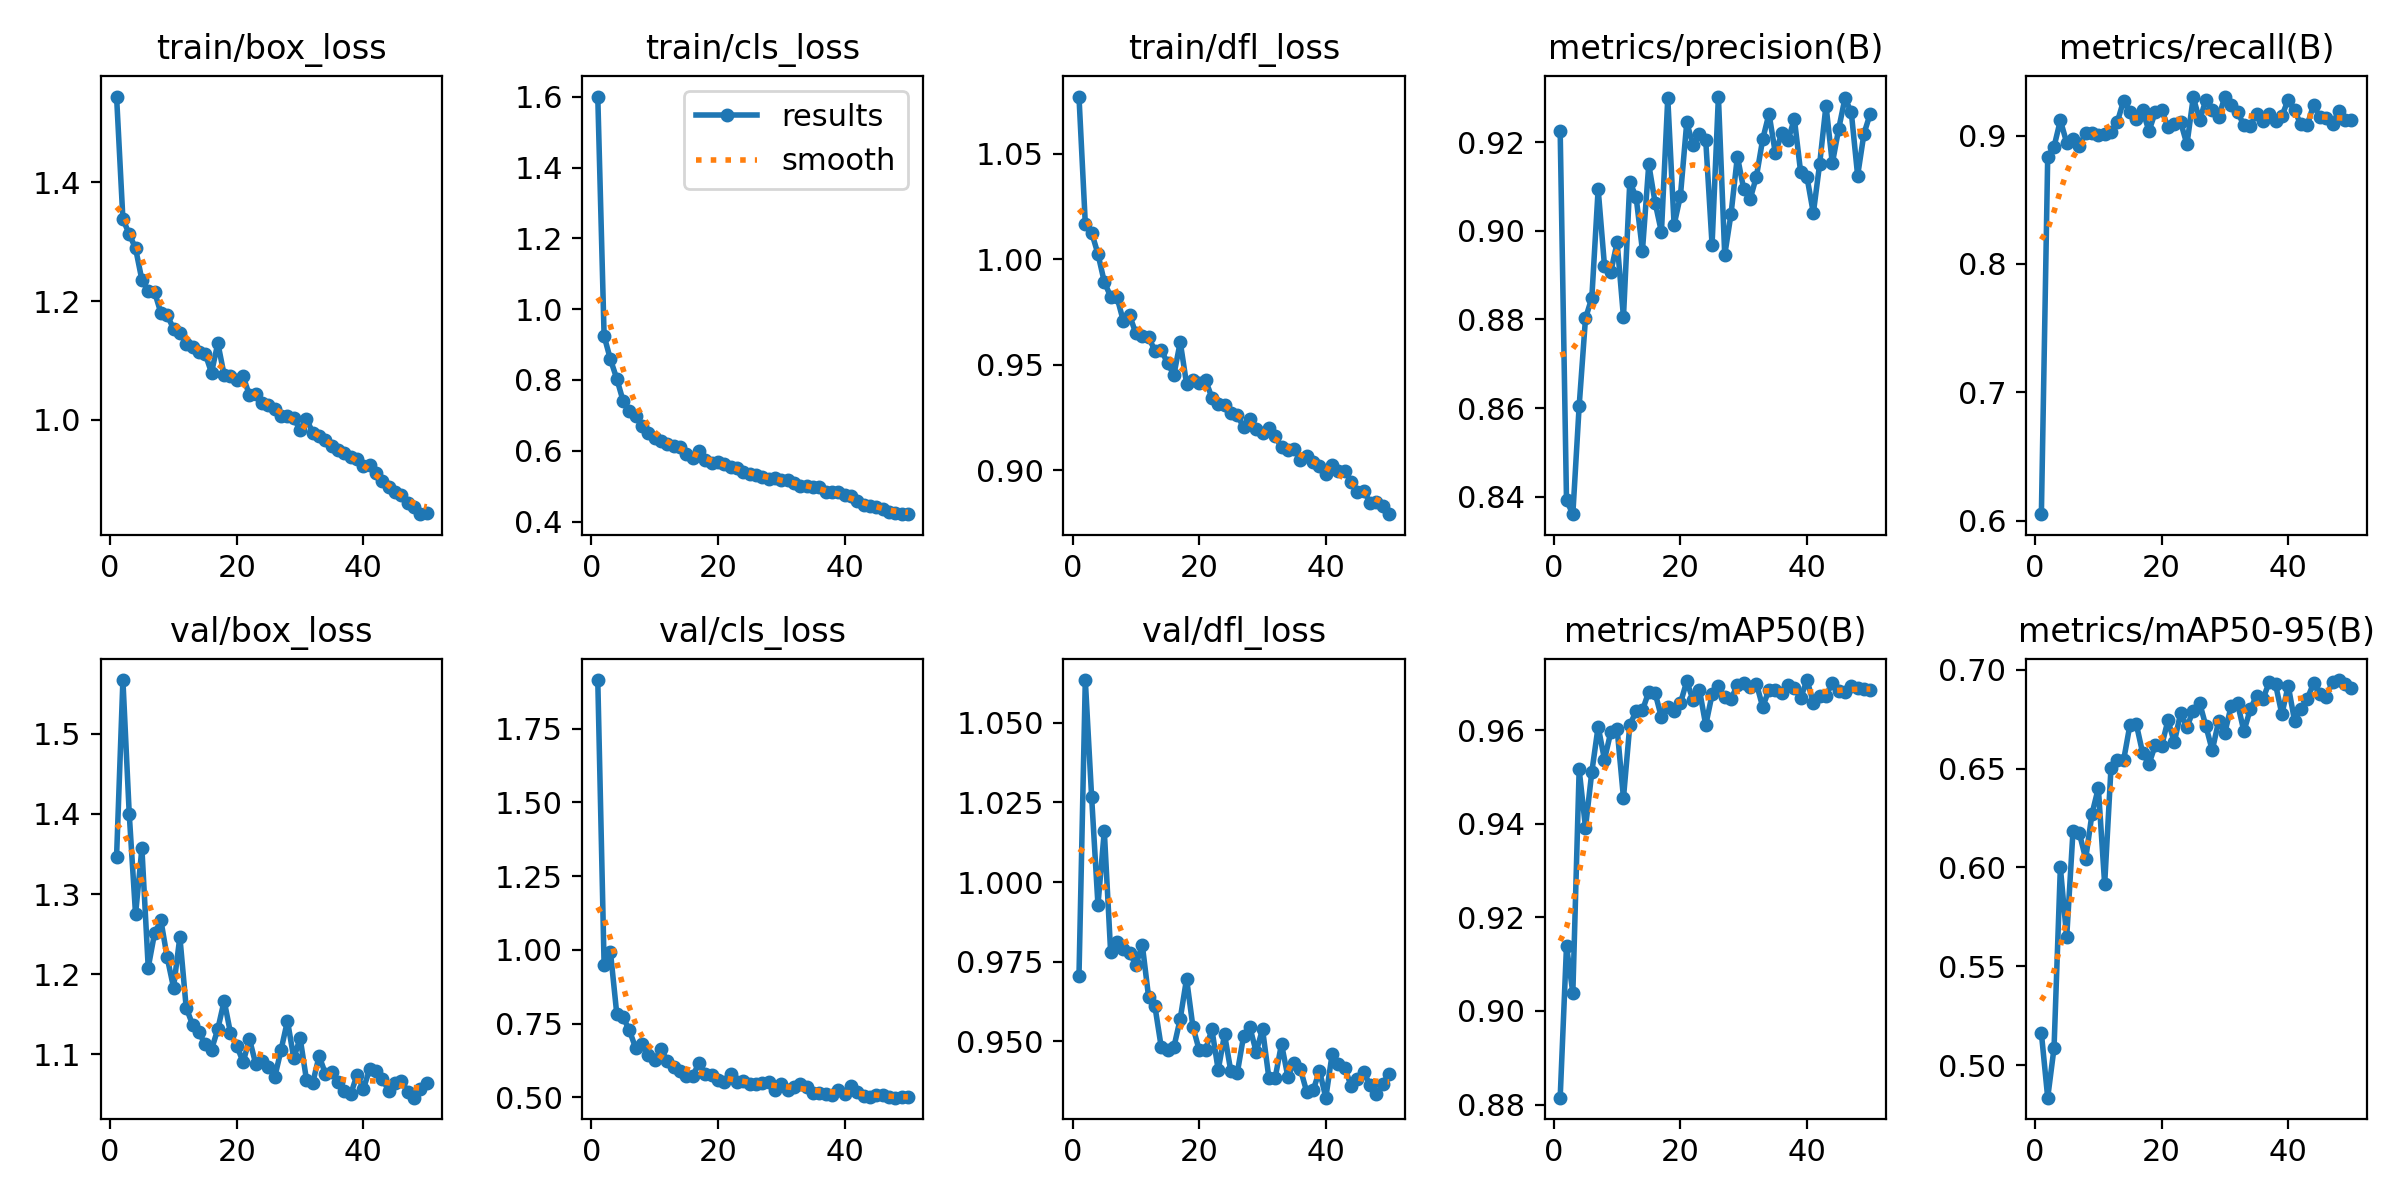

Values plotted in this chart, from the file beside it:
epoch, time, train/box_loss, train/cls_loss, train/dfl_loss, metrics/precision(B), metrics/recall(B), metrics/mAP50(B), metrics/mAP50-95(B), val/box_loss, val/cls_loss, val/dfl_loss, lr/pg0, lr/pg1, lr/pg2
1, 12.09, 1.545, 1.601, 1.077, 0.9225, 0.605, 0.8815, 0.5162, 1.347, 1.915, 0.9704, 0.0006591, 0.0006591, 0.0006591
2, 21.53, 1.338, 0.9246, 1.017, 0.8392, 0.8833, 0.9139, 0.4835, 1.567, 0.9486, 1.063, 0.0013, 0.0013, 0.0013
3, 30.76, 1.313, 0.858, 1.013, 0.8361, 0.8912, 0.9038, 0.5086, 1.4, 0.9929, 1.027, 0.001914, 0.001914, 0.001914
4, 39.83, 1.289, 0.8039, 1.003, 0.8605, 0.9118, 0.9516, 0.6, 1.275, 0.7829, 0.9928, 0.001881, 0.001881, 0.001881
5, 48.97, 1.236, 0.741, 0.9893, 0.8802, 0.8945, 0.9392, 0.5647, 1.357, 0.7716, 1.016, 0.001842, 0.001842, 0.001842
6, 58, 1.217, 0.7135, 0.9824, 0.8849, 0.897, 0.9511, 0.6186, 1.208, 0.7264, 0.9781, 0.001802, 0.001802, 0.001802
7, 67.07, 1.215, 0.698, 0.9822, 0.9094, 0.8918, 0.9608, 0.6173, 1.251, 0.666, 0.9812, 0.001762, 0.001762, 0.001762
8, 76.01, 1.18, 0.6696, 0.9709, 0.8921, 0.9022, 0.9537, 0.6044, 1.267, 0.6788, 0.979, 0.001723, 0.001723, 0.001723
9, 85.21, 1.176, 0.651, 0.9734, 0.8907, 0.9023, 0.9596, 0.6271, 1.221, 0.642, 0.9778, 0.001683, 0.001683, 0.001683
10, 94.2, 1.154, 0.6371, 0.9649, 0.8974, 0.9006, 0.9602, 0.6401, 1.183, 0.6263, 0.9739, 0.001644, 0.001644, 0.001644
11, 103.3, 1.147, 0.6276, 0.9638, 0.8805, 0.9011, 0.9455, 0.5915, 1.246, 0.6628, 0.9803, 0.001604, 0.001604, 0.001604
12, 112.3, 1.128, 0.6183, 0.9631, 0.911, 0.9029, 0.961, 0.6502, 1.158, 0.6219, 0.9639, 0.001564, 0.001564, 0.001564
13, 121.3, 1.123, 0.6128, 0.9567, 0.9076, 0.9105, 0.9641, 0.6541, 1.137, 0.6023, 0.9609, 0.001525, 0.001525, 0.001525
14, 130.4, 1.115, 0.6101, 0.9572, 0.8955, 0.9273, 0.9642, 0.6543, 1.127, 0.5874, 0.9481, 0.001485, 0.001485, 0.001485
15, 139.5, 1.111, 0.5922, 0.9507, 0.915, 0.9183, 0.9682, 0.6722, 1.113, 0.5719, 0.9473, 0.001446, 0.001446, 0.001446
16, 148.6, 1.08, 0.5807, 0.9453, 0.9064, 0.9131, 0.9679, 0.6725, 1.106, 0.5722, 0.9482, 0.001406, 0.001406, 0.001406
17, 157.7, 1.129, 0.5982, 0.9608, 0.8997, 0.9196, 0.9627, 0.6578, 1.132, 0.6164, 0.957, 0.001366, 0.001366, 0.001366
18, 166.6, 1.075, 0.5736, 0.941, 0.93, 0.9035, 0.965, 0.6523, 1.167, 0.5803, 0.9696, 0.001327, 0.001327, 0.001327
19, 175.7, 1.074, 0.5663, 0.943, 0.9013, 0.9183, 0.964, 0.6619, 1.127, 0.5767, 0.9545, 0.001287, 0.001287, 0.001287
20, 184.7, 1.068, 0.5695, 0.9414, 0.9079, 0.9199, 0.9657, 0.6613, 1.11, 0.5589, 0.9471, 0.001248, 0.001248, 0.001248
21, 193.7, 1.074, 0.5634, 0.9428, 0.9245, 0.9067, 0.9705, 0.6744, 1.09, 0.5513, 0.9473, 0.001208, 0.001208, 0.001208
22, 202.9, 1.041, 0.5537, 0.9345, 0.9193, 0.9094, 0.9664, 0.6633, 1.119, 0.579, 0.9537, 0.001168, 0.001168, 0.001168
23, 211.9, 1.043, 0.5511, 0.9313, 0.9218, 0.9105, 0.9687, 0.678, 1.087, 0.5503, 0.9409, 0.001129, 0.001129, 0.001129
24, 220.9, 1.029, 0.5401, 0.9312, 0.9204, 0.8931, 0.9611, 0.671, 1.092, 0.5534, 0.9521, 0.001089, 0.001089, 0.001089
25, 230, 1.025, 0.5339, 0.927, 0.8969, 0.9299, 0.9676, 0.6793, 1.085, 0.546, 0.9405, 0.00105, 0.00105, 0.00105
26, 239, 1.018, 0.5323, 0.9263, 0.9303, 0.9118, 0.9694, 0.6833, 1.072, 0.5434, 0.9398, 0.00101, 0.00101, 0.00101
27, 248, 1.006, 0.5249, 0.9204, 0.8945, 0.9279, 0.967, 0.6714, 1.106, 0.5482, 0.9515, 0.0009704, 0.0009704, 0.0009704
28, 257, 1.007, 0.519, 0.9241, 0.9039, 0.9196, 0.9666, 0.6592, 1.142, 0.5513, 0.9544, 0.0009308, 0.0009308, 0.0009308
29, 266.1, 1.002, 0.5242, 0.9195, 0.9168, 0.9142, 0.9697, 0.6738, 1.095, 0.5254, 0.9466, 0.0008912, 0.0008912, 0.0008912
30, 275.1, 0.9833, 0.5172, 0.9178, 0.9094, 0.9304, 0.9701, 0.6682, 1.12, 0.5445, 0.9538, 0.0008516, 0.0008516, 0.0008516
31, 284.2, 1.002, 0.5186, 0.9201, 0.9071, 0.9235, 0.9692, 0.6817, 1.068, 0.5231, 0.9385, 0.000812, 0.000812, 0.000812
32, 293.2, 0.9784, 0.5086, 0.9161, 0.9122, 0.9183, 0.9699, 0.6829, 1.065, 0.5334, 0.9385, 0.0007724, 0.0007724, 0.0007724
33, 302.2, 0.9728, 0.5011, 0.9108, 0.9207, 0.908, 0.965, 0.6688, 1.098, 0.5435, 0.9491, 0.0007328, 0.0007328, 0.0007328
34, 311.2, 0.9659, 0.5003, 0.9094, 0.9264, 0.9075, 0.9687, 0.6799, 1.076, 0.5355, 0.9388, 0.0006932, 0.0006932, 0.0006932
35, 320.2, 0.9563, 0.4981, 0.9099, 0.9175, 0.917, 0.9685, 0.6869, 1.077, 0.5152, 0.9432, 0.0006536, 0.0006536, 0.0006536
36, 329.3, 0.9498, 0.4973, 0.905, 0.922, 0.9112, 0.9679, 0.6851, 1.065, 0.5141, 0.9411, 0.000614, 0.000614, 0.000614
37, 338.3, 0.9445, 0.4837, 0.907, 0.9204, 0.917, 0.9697, 0.6937, 1.054, 0.51, 0.934, 0.0005744, 0.0005744, 0.0005744
38, 347.4, 0.9377, 0.4837, 0.9041, 0.9253, 0.9112, 0.969, 0.6925, 1.05, 0.5085, 0.9345, 0.0005348, 0.0005348, 0.0005348
39, 356.5, 0.934, 0.4823, 0.9018, 0.9132, 0.9151, 0.9669, 0.6775, 1.075, 0.5245, 0.9407, 0.0004952, 0.0004952, 0.0004952
40, 365.6, 0.9216, 0.4761, 0.8983, 0.9121, 0.928, 0.9707, 0.6919, 1.057, 0.5112, 0.9322, 0.0004556, 0.0004556, 0.0004556
41, 375, 0.924, 0.4727, 0.9027, 0.904, 0.9196, 0.9659, 0.6742, 1.082, 0.5366, 0.9459, 0.000416, 0.000416, 0.000416
42, 383.8, 0.9098, 0.4568, 0.8999, 0.9151, 0.9087, 0.9673, 0.6799, 1.08, 0.5179, 0.9427, 0.0003764, 0.0003764, 0.0003764
43, 392.5, 0.8977, 0.4469, 0.8998, 0.9283, 0.908, 0.9674, 0.6852, 1.069, 0.5051, 0.9416, 0.0003368, 0.0003368, 0.0003368
44, 401.3, 0.8868, 0.4433, 0.8946, 0.9152, 0.9237, 0.9701, 0.693, 1.055, 0.4997, 0.9359, 0.0002972, 0.0002972, 0.0002972
45, 410.1, 0.8786, 0.4424, 0.8899, 0.923, 0.9144, 0.9683, 0.6879, 1.064, 0.5074, 0.938, 0.0002576, 0.0002576, 0.0002576
46, 419, 0.873, 0.4358, 0.8902, 0.9299, 0.914, 0.9682, 0.6864, 1.067, 0.509, 0.9403, 0.000218, 0.000218, 0.000218
47, 427.8, 0.8594, 0.4284, 0.8846, 0.9267, 0.9093, 0.9695, 0.6937, 1.053, 0.5017, 0.9361, 0.0001784, 0.0001784, 0.0001784
48, 436.5, 0.853, 0.4229, 0.885, 0.9125, 0.9191, 0.9689, 0.6947, 1.046, 0.4984, 0.9333, 0.0001388, 0.0001388, 0.0001388
49, 445.3, 0.8411, 0.4212, 0.8832, 0.9219, 0.9119, 0.9687, 0.6928, 1.056, 0.4994, 0.9365, 9.92e-05, 9.92e-05, 9.92e-05
50, 454.1, 0.8423, 0.421, 0.8792, 0.9265, 0.9118, 0.9686, 0.6905, 1.064, 0.4992, 0.9398, 5.96e-05, 5.96e-05, 5.96e-05
